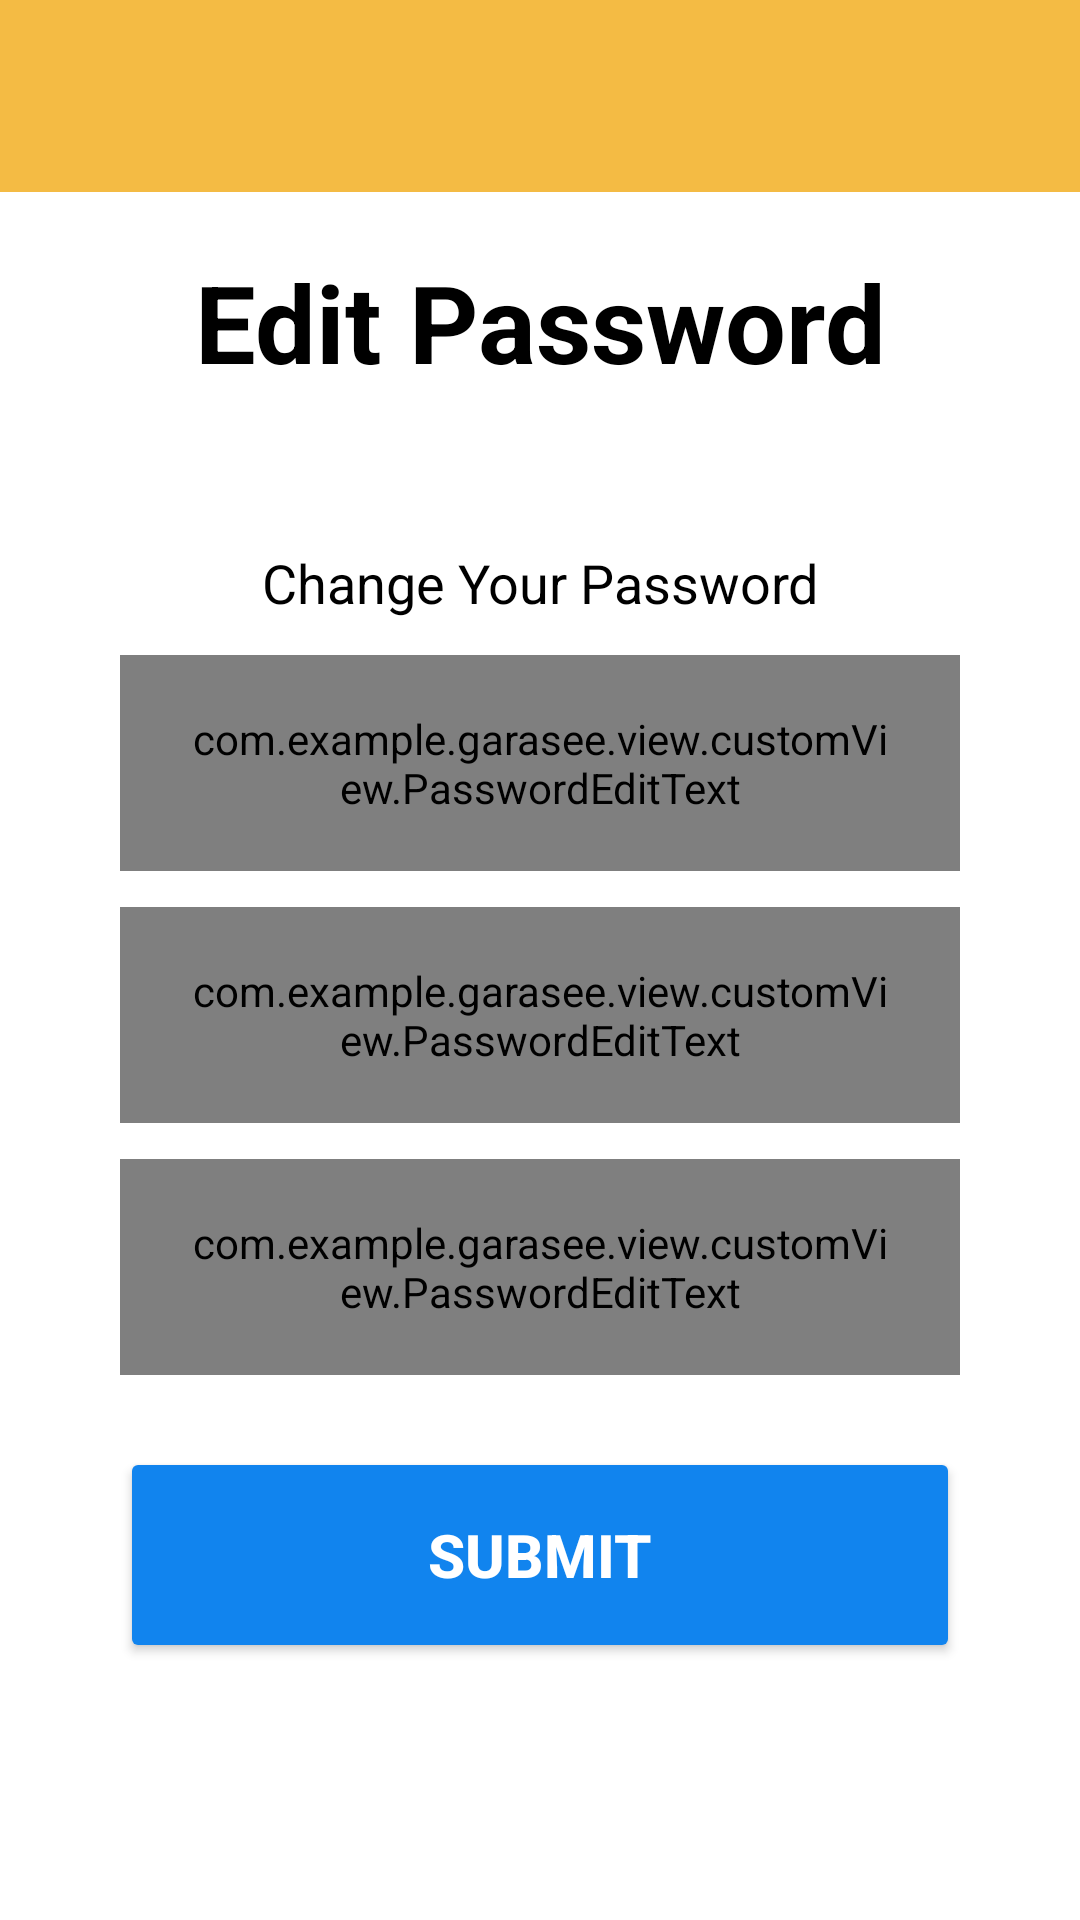

Here is an Android app screen rendered from its layout file. Give the layout XML and the strings, colors and styles it references.
<!-- AndroidManifest.xml: application theme Theme.example -->
<!-- res/layout/activity_change_password.xml -->
<?xml version="1.0" encoding="utf-8"?>
<androidx.constraintlayout.widget.ConstraintLayout xmlns:android="http://schemas.android.com/apk/res/android"
    xmlns:app="http://schemas.android.com/apk/res-auto"
    xmlns:tools="http://schemas.android.com/tools"
    android:layout_width="match_parent"
    android:layout_height="match_parent"
    android:background="@color/white"
    tools:context=".view.changepassword.ChangePasswordActivity">

    <ProgressBar
        android:id="@+id/progressBar"
        android:layout_width="wrap_content"
        android:layout_height="wrap_content"
        app:layout_constraintTop_toTopOf="parent"
        app:layout_constraintStart_toStartOf="parent"
        app:layout_constraintEnd_toEndOf="parent"
        app:layout_constraintBottom_toBottomOf="parent"
        android:visibility="gone"
        android:elevation="4dp"/>

    <androidx.appcompat.widget.Toolbar
        android:id="@+id/toolbar4"
        android:layout_width="match_parent"
        android:layout_height="?attr/actionBarSize"
        android:background="?attr/colorPrimary"
        app:titleTextColor="@color/white"
        app:layout_constraintTop_toTopOf="parent"
        app:layout_constraintStart_toStartOf="parent"
        app:layout_constraintEnd_toEndOf="parent">
    </androidx.appcompat.widget.Toolbar>

    <TextView
        android:id="@+id/titleTextView"
        android:layout_width="0dp"
        android:layout_height="wrap_content"
        android:layout_marginStart="32dp"
        android:layout_marginEnd="32dp"
        android:layout_marginTop="32dp"
        android:gravity="center"
        android:text="@string/editpassword"
        android:textColor="@color/black"
        android:textSize="36sp"
        android:textStyle="bold"
        app:layout_constraintBottom_toTopOf="@+id/linear2"
        app:layout_constraintEnd_toEndOf="parent"
        app:layout_constraintHorizontal_bias="0.0"
        app:layout_constraintStart_toStartOf="parent"
        app:layout_constraintTop_toTopOf="parent" />

    <LinearLayout
        android:id="@+id/linear2"
        android:layout_width="match_parent"
        android:layout_height="wrap_content"
        android:orientation="vertical"
        app:layout_constraintBottom_toBottomOf="parent"
        app:layout_constraintEnd_toEndOf="parent"
        app:layout_constraintStart_toStartOf="parent"
        app:layout_constraintTop_toTopOf="parent">

        <TextView
            android:id="@+id/descTextView"
            android:layout_width="match_parent"
            android:layout_height="wrap_content"
            android:layout_marginStart="32dp"
            android:layout_marginEnd="32dp"
            android:text="@string/editpassworddesc"
            android:textColor="@color/black"
            android:textSize="18sp"
            android:gravity="center"
            app:layout_constraintEnd_toEndOf="parent"
            app:layout_constraintHorizontal_bias="1.0"
            app:layout_constraintStart_toStartOf="parent"
            app:layout_constraintTop_toBottomOf="@+id/titleTextView" />

        <com.example.example.view.customView.PasswordEditText
            android:id="@+id/ed_register_Oldpassword"
            android:layout_width="match_parent"
            android:layout_height="72dp"
            android:layout_marginStart="40dp"
            android:layout_marginEnd="40dp"
            android:layout_marginTop="12dp"
            android:hint="@string/oldpassword"
            android:textColorHint="@color/grey"
            android:textColor="@color/black"
            android:paddingHorizontal="24dp"
            android:inputType="textPassword"
            app:endIconMode="password_toggle"
            android:background="@drawable/whitebox_background"
            app:layout_constraintEnd_toEndOf="parent"
            app:layout_constraintStart_toStartOf="parent" />

        <com.example.example.view.customView.PasswordEditText
            android:id="@+id/ed_register_Password"
            android:layout_width="match_parent"
            android:layout_height="72dp"
            android:layout_marginStart="40dp"
            android:layout_marginEnd="40dp"
            android:layout_marginTop="12dp"
            android:hint="@string/newpassword"
            android:textColorHint="@color/grey"
            android:textColor="@color/black"
            android:paddingHorizontal="24dp"
            android:inputType="textPassword"
            app:endIconMode="password_toggle"
            android:background="@drawable/whitebox_background"
            app:layout_constraintEnd_toEndOf="parent"
            app:layout_constraintStart_toStartOf="parent" />

        <com.example.example.view.customView.PasswordEditText
            android:id="@+id/ed_register_Confirmpassword"
            android:layout_width="match_parent"
            android:layout_height="72dp"
            android:layout_marginStart="40dp"
            android:layout_marginEnd="40dp"
            android:layout_marginTop="12dp"
            android:hint="@string/confirmnewpasssword"
            android:textColorHint="@color/grey"
            android:textColor="@color/black"
            android:paddingHorizontal="24dp"
            android:inputType="textPassword"
            app:endIconMode="password_toggle"
            android:background="@drawable/whitebox_background"
            app:layout_constraintEnd_toEndOf="parent"
            app:layout_constraintStart_toStartOf="parent"/>

    </LinearLayout>

    <Button
        android:id="@+id/signupButton"
        android:layout_width="0dp"
        android:layout_height="72dp"
        android:layout_marginStart="40dp"
        android:layout_marginEnd="40dp"
        android:layout_marginTop="24dp"
        android:backgroundTint="@color/blue"
        android:text="@string/submit"
        android:textColor="@color/white"
        android:textStyle="bold"
        android:textSize="20sp"
        app:layout_constraintEnd_toEndOf="parent"
        app:layout_constraintStart_toStartOf="parent"
        app:layout_constraintTop_toBottomOf="@+id/linear2"/>

</androidx.constraintlayout.widget.ConstraintLayout>
<!-- resources referenced by this layout -->
<resources>
  <color name="black">#FF000000</color>
  <color name="blue">#1184EE</color>
  <color name="grey">#D3D3D3</color>
  <color name="white">#FFFFFFFF</color>
  <!-- drawable whitebox_background (drawable) -->
  <shape xmlns:android="http://schemas.android.com/apk/res/android"
      android:shape="rectangle">
      <solid android:color="@color/white2" /> 
      <corners android:radius="20dp" /> 
  
  </shape>
  <string name="confirmnewpasssword">Confirm New Password</string>
  <string name="editpassword">Edit Password</string>
  <string name="editpassworddesc">Change Your Password</string>
  <string name="newpassword">New Password</string>
  <string name="oldpassword">Old Password</string>
  <string name="submit">Submit</string>
  <style name="Theme.example" parent="Base.Theme.example" />
  <style name="Base.Theme.example" parent="Theme.Material3.DayNight.NoActionBar">
          
          <item name="colorPrimary">@color/yellow2</item>
      </style>
  <color name="yellow2">#F4BB44</color>
</resources>
